Run: headless pygame with SDL's dummy video driver; simulated clock (each Clock.tick advances the game by its frame time, no real sleeping); random seed 0; keys injected as events and as key.get_pressed() state; no mouse input.
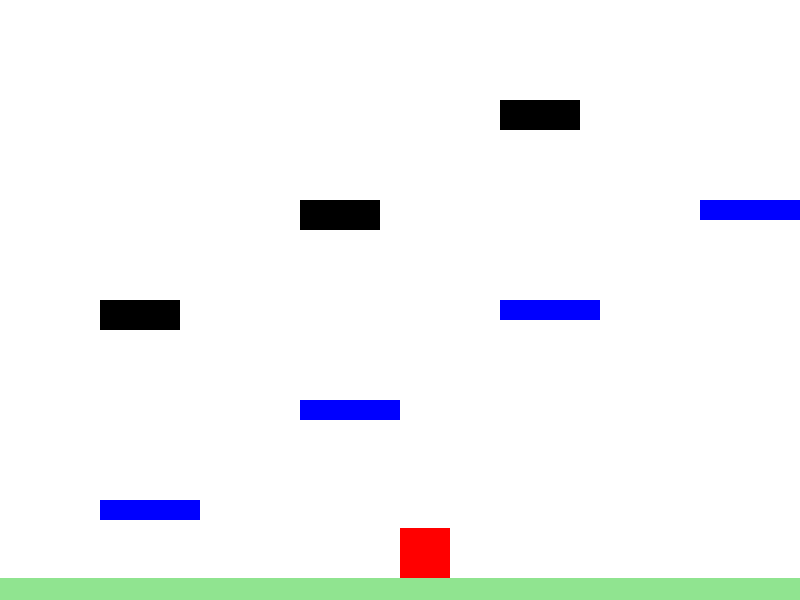
Frame 1 of 4 · flips 1–60 · no input
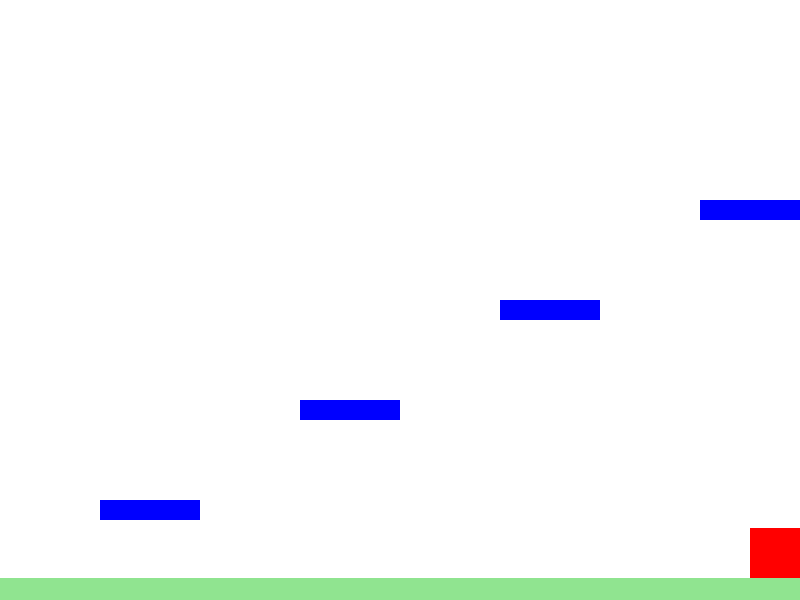
Frame 2 of 4 · flips 61–180 · tapped SPACE, RETURN · held RIGHT (→), D
Frame 3 of 4 · flips 181–300 · held DOWN (↓), S · screen unchanged from frame 2, image omitted
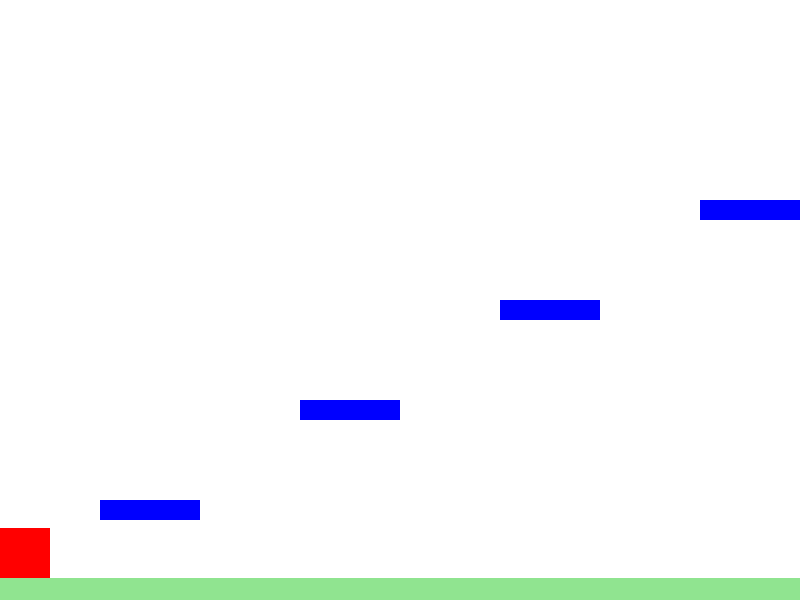
Frame 4 of 4 · flips 301–420 · held LEFT (←), A, UP (↑), W

The pygame program that drew these frames:

import pygame
import sys

# 화면 크기 설정
SCREEN_WIDTH, SCREEN_HEIGHT = 800, 600 # 가로 세로
screen = pygame.display.set_mode((SCREEN_WIDTH, SCREEN_HEIGHT))
pygame.display.set_caption("점프 점프")

# 색깔 정의
WHITE = (255, 255, 255)
RED = (255, 0, 0)
BLUE = (0, 0, 255)
BLACK = (0, 0, 0)
FLOOR_COLOR = (144, 228, 144)

# 캐릭터 속성 설정
character_width, character_height = 50, 50
character_x, character_y = SCREEN_WIDTH // 2, SCREEN_HEIGHT - character_height * 2
character_speed = 10
jump_speed = 20
gravity = 1

# 바닥 속성 설정
floor_height = 22  # 바닥 두께
floor_y = SCREEN_HEIGHT - floor_height

# 발판 속성 설정
platform_width, platform_height = 100, 20
platform_color = BLUE

# 장애물 속성 설정
obstacle_width, obstacle_height = 80, 30
obstacle_color = BLACK

# 블록 좌표 설정 
blocks_positions = [
    (100, 500),
    (300, 400),
    (500, 300),
    (700, 200)
]

# 장애물 좌표 설정
obstacles_positions = [
    (200, 400),
    (400, 300),
    (600, 200),
    (800, 100)
]

# 블록 클래스 정의
class Block:
    def __init__(self, x, y):
        self.x = x
        self.y = y

# 블록, 장애물 리스트 초기화
blocks = [Block(x, y) for x, y in blocks_positions]
obstacles = [Block(x, y) for x, y in obstacles_positions]

clock = pygame.time.Clock() # 게임 프레임 속도 제어

# 충돌 감지
def check_collision(character, blocks):
    for block in blocks:
        if character.colliderect(pygame.Rect(block.x, block.y, platform_width, platform_height)):
            return block
    return None

# 게임 루프
running = True
vertical_momentum = 0 # 수직 이동 속도
is_on_ground = True # 바닥에 있는지 여부
space_pressed = False # 스페이스키 눌림 여부

while running:
    screen.fill(WHITE)
    character_rect = pygame.Rect(character_x, character_y, character_width, character_height)

    # 게임 종료 이벤트, 스페이스 키 눌림 이벤트 처리
    for event in pygame.event.get():
        if event.type == pygame.QUIT:
            running = False
        if event.type == pygame.KEYDOWN:
            if event.key == pygame.K_SPACE:
                space_pressed = True
        if event.type == pygame.KEYUP:
            if event.key == pygame.K_SPACE:
                space_pressed = False

    # 스페이스 눌리고 바닥에 있으면 점프
    if space_pressed and is_on_ground:
        vertical_momentum = -jump_speed
        is_on_ground = False

    # 상하좌우 이동키
    keys = pygame.key.get_pressed()
    if keys[pygame.K_LEFT]:
        character_x -= character_speed
    if keys[pygame.K_RIGHT]:
        character_x += character_speed

    character_x = max(0, min(SCREEN_WIDTH - character_width, character_x)) # 화면 밖으로 나가지 않게
    vertical_momentum += gravity
    character_y += vertical_momentum
    character_y = min(character_y, floor_y - character_height)
    
    # 바닥에 닿으면 수직 속도를 0으로 하고 바닥에 있다고 표시
    if character_y >= floor_y - character_height:
        character_y = floor_y - character_height
        vertical_momentum = 0
        is_on_ground = True

    # 바닥
    pygame.draw.rect(screen, FLOOR_COLOR, (0, floor_y, SCREEN_WIDTH, floor_height))

    # 장애물 이동 및 그리기
    for obstacle in obstacles:
        obstacle.x -= character_speed // 2  # 캐릭터 속도의 절반만 이동하도록 설정
        pygame.draw.rect(screen, obstacle_color, (obstacle.x, obstacle.y, obstacle_width, obstacle_height))

    # 충돌 검사 및 처리
    block_collided = check_collision(character_rect, blocks)
    obstacle_collided = check_collision(character_rect, obstacles)
    if block_collided or obstacle_collided:
        if vertical_momentum > 0:
            character_y = (block_collided.y if block_collided else obstacle_collided.y) - character_height
            vertical_momentum = 0
            is_on_ground = True

    # 블록 처리
    for block in blocks:
        pygame.draw.rect(screen, platform_color, (block.x, block.y, platform_width, platform_height))

    # 캐릭터 처리
    pygame.draw.rect(screen, RED, character_rect)

    pygame.display.update()
    clock.tick(60)

pygame.quit()
sys.exit()
